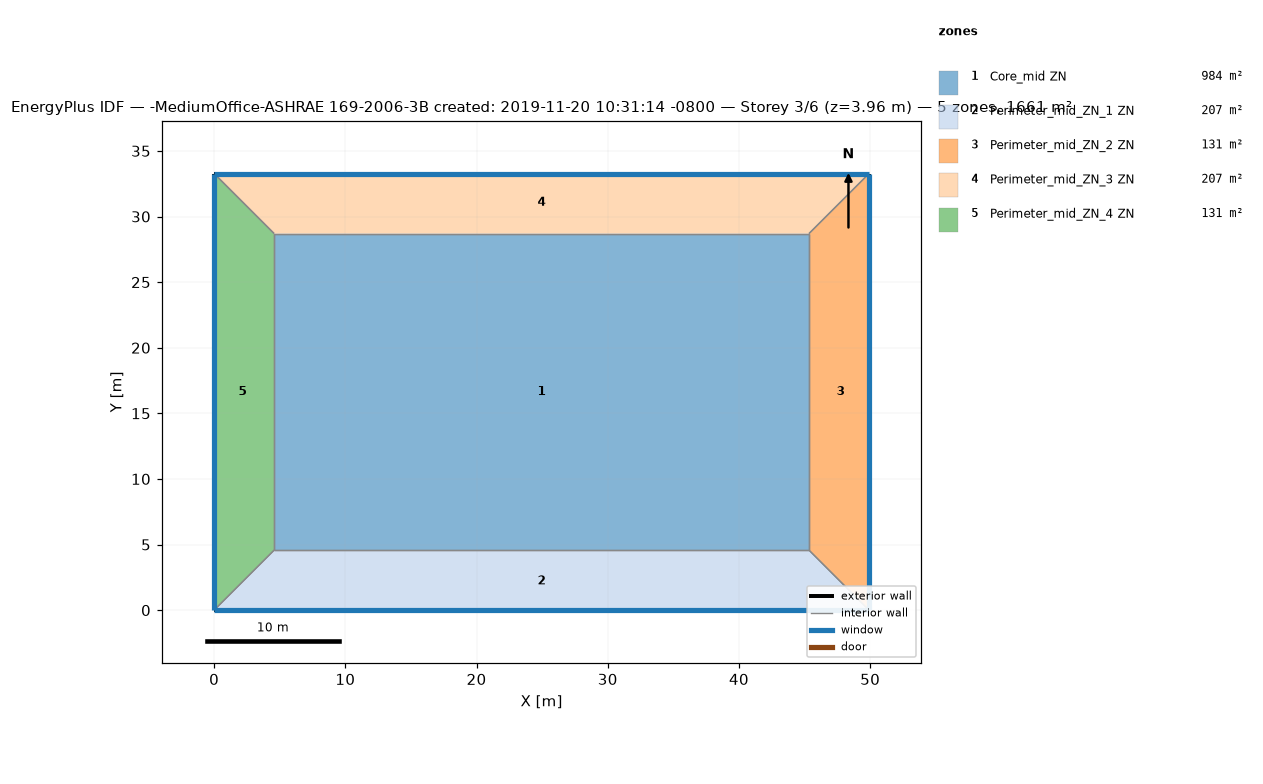
=== STOREY PLAN SPEC (per zone: floor XY polygon, exterior-wall plan segments, windows/doors) ===
zone 1: Core_mid ZN  (983.5 m²)
  floor: (45.34, 28.70) (45.34, 4.57) (4.57, 4.57) (4.57, 28.70)
  interior walls: 4
zone 2: Perimeter_mid_ZN_1 ZN  (207.3 m²)
  floor: (45.34, 4.57) (49.91, 0.00) (0.00, 0.00) (4.57, 4.57)
  exterior wall: (0.00, 0.00) – (49.91, 0.00)  [49.9 m]
    window: (0.03, 0.00) – (49.89, 0.00)  [95.8 m²]
  interior walls: 3
zone 3: Perimeter_mid_ZN_2 ZN  (131.3 m²)
  floor: (49.91, 33.27) (49.91, 0.00) (45.34, 4.57) (45.34, 28.70)
  exterior wall: (49.91, 0.00) – (49.91, 33.27)  [33.3 m]
    window: (49.91, 0.03) – (49.91, 33.25)  [63.9 m²]
  interior walls: 3
zone 4: Perimeter_mid_ZN_3 ZN  (207.3 m²)
  floor: (49.91, 33.27) (45.34, 28.70) (4.57, 28.70) (0.00, 33.27)
  exterior wall: (49.91, 33.27) – (0.00, 33.27)  [49.9 m]
    window: (49.89, 33.27) – (0.03, 33.27)  [95.8 m²]
  interior walls: 3
zone 5: Perimeter_mid_ZN_4 ZN  (131.3 m²)
  floor: (0.00, 33.27) (4.57, 28.70) (4.57, 4.57) (0.00, 0.00)
  exterior wall: (0.00, 33.27) – (0.00, 0.00)  [33.3 m]
    window: (0.00, 33.25) – (0.00, 0.03)  [63.9 m²]
  interior walls: 3

=== DERIVED (storey summary) ===
Building: -MediumOffice-ASHRAE 169-2006-3B created: 2019-11-20 10:31:14 -0800
Storey: 3 of 6  (floor level z = 3.96 m)
Storey gross floor area: 1660.7 m²
Zones on this storey: 5
  - Core_mid ZN: floor 983.5 m²
  - Perimeter_mid_ZN_1 ZN: floor 207.3 m²; exterior wall 49.9 m (136.9 m²); 1 window(s) 95.8 m²; WWR 70.0%
  - Perimeter_mid_ZN_2 ZN: floor 131.3 m²; exterior wall 33.3 m (91.3 m²); 1 window(s) 63.9 m²; WWR 70.0%
  - Perimeter_mid_ZN_3 ZN: floor 207.3 m²; exterior wall 49.9 m (136.9 m²); 1 window(s) 95.8 m²; WWR 70.0%
  - Perimeter_mid_ZN_4 ZN: floor 131.3 m²; exterior wall 33.3 m (91.3 m²); 1 window(s) 63.9 m²; WWR 70.0%
Zone adjacency (shared interzone walls):
  - Core_mid ZN ↔ Perimeter_mid_ZN_1 ZN
  - Core_mid ZN ↔ Perimeter_mid_ZN_2 ZN
  - Core_mid ZN ↔ Perimeter_mid_ZN_3 ZN
  - Core_mid ZN ↔ Perimeter_mid_ZN_4 ZN
  - Perimeter_mid_ZN_1 ZN ↔ Perimeter_mid_ZN_2 ZN
  - Perimeter_mid_ZN_1 ZN ↔ Perimeter_mid_ZN_4 ZN
  - Perimeter_mid_ZN_2 ZN ↔ Perimeter_mid_ZN_3 ZN
  - Perimeter_mid_ZN_3 ZN ↔ Perimeter_mid_ZN_4 ZN